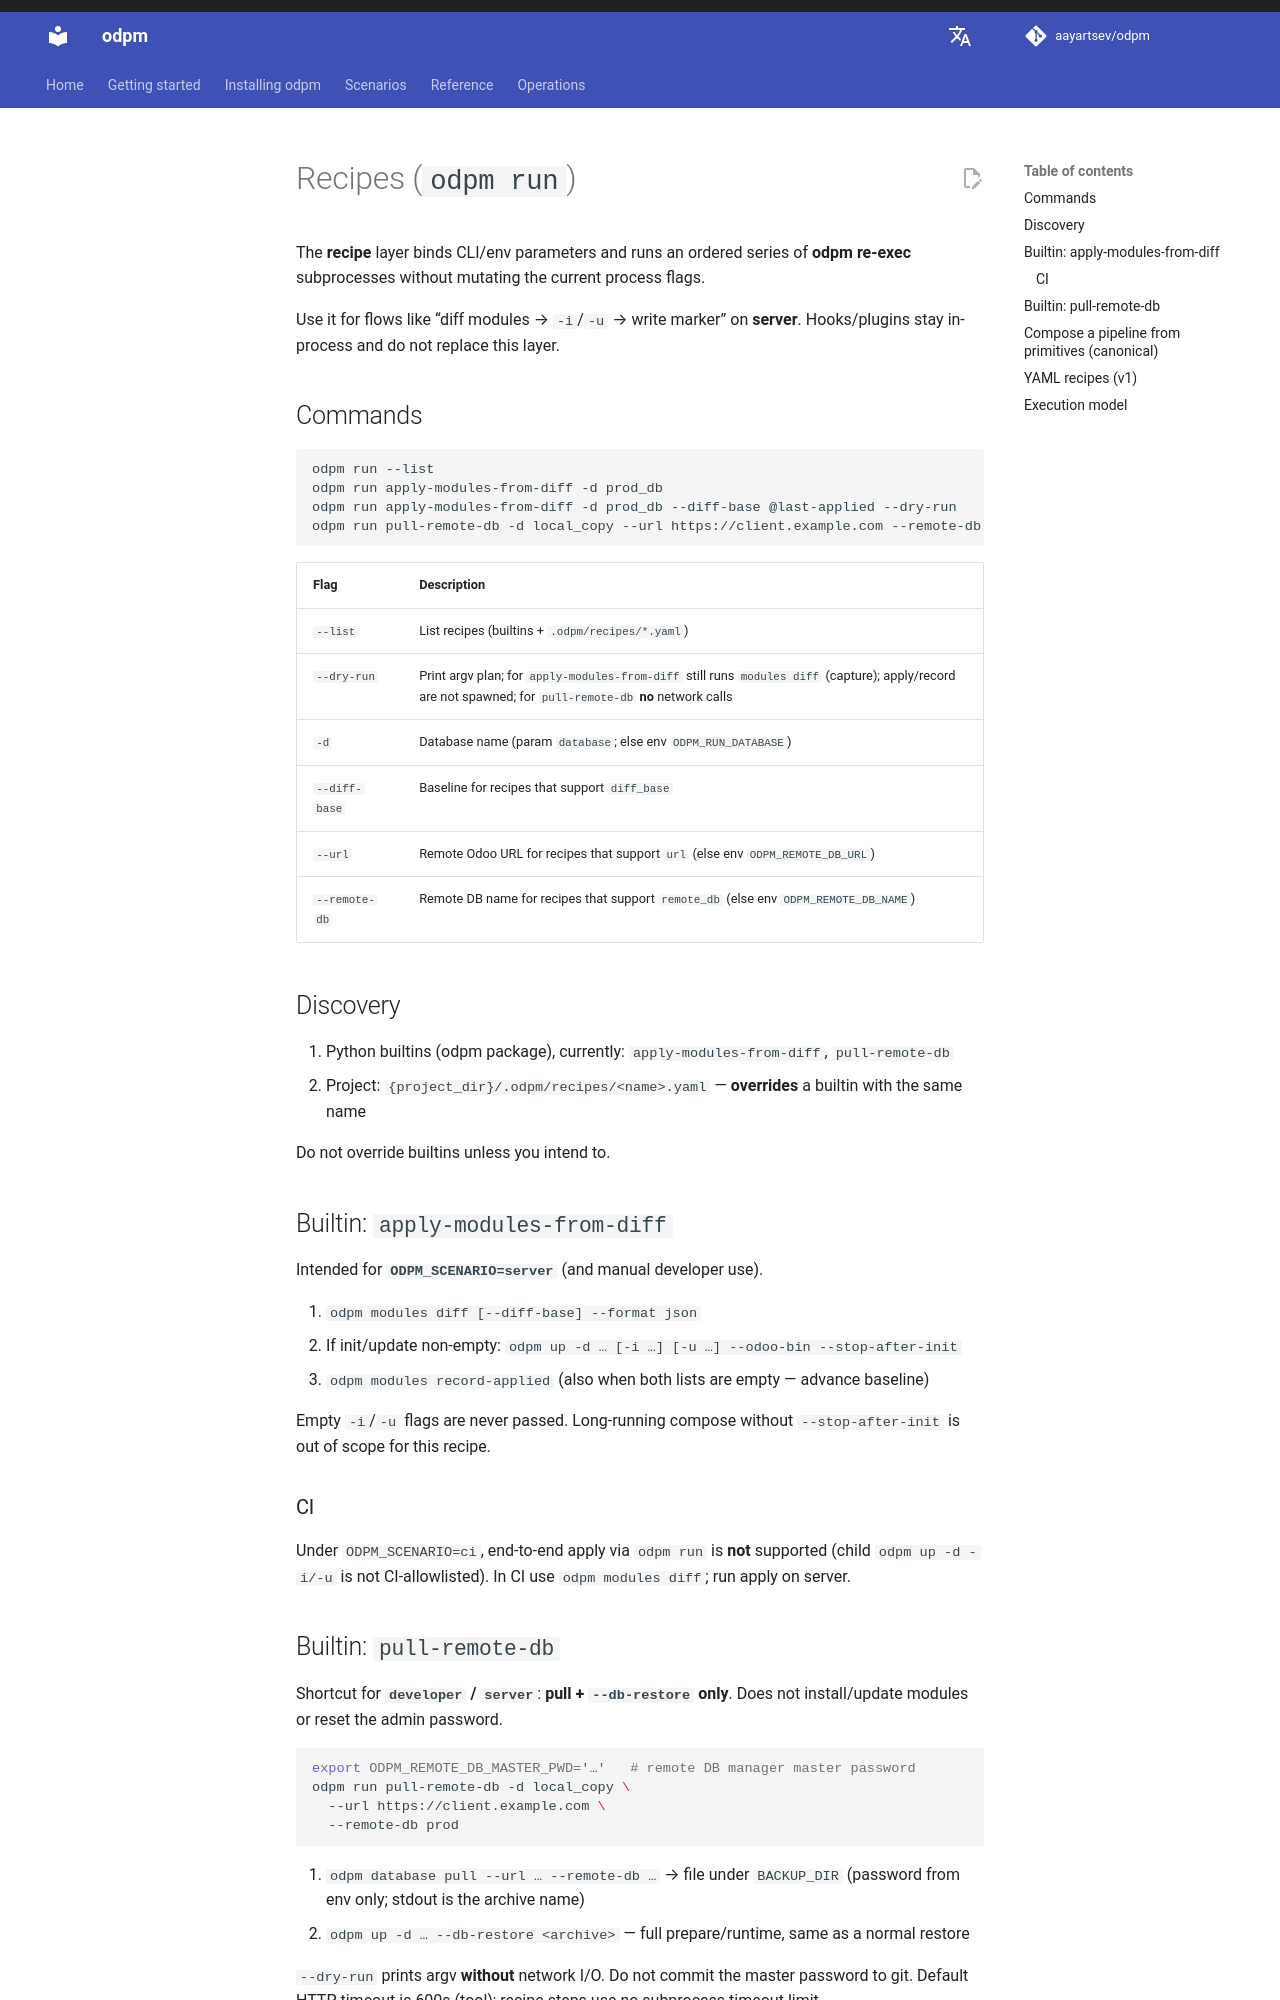

repository: aayartsev/odpm · page: dev/en/reference/recipes/index.html · generator: mkdocs

# Recipes (`odpm run`)

The **recipe** layer binds CLI/env parameters and runs an ordered series of **odpm re-exec** subprocesses without mutating the current process flags.

Use it for flows like “diff modules → `-i`/`-u` → write marker” on **server**. Hooks/plugins stay in-process and do not replace this layer.

## Commands

```bash
odpm run --list
odpm run apply-modules-from-diff -d prod_db
odpm run apply-modules-from-diff -d prod_db --diff-base @last-applied --dry-run
```

| Flag | Description |
|------|-------------|
| `--list` | List recipes (builtins + `.odpm/recipes/*.yaml`) |
| `--dry-run` | Print argv plan; for `apply-modules-from-diff` still runs `modules diff` (capture); apply/record are not spawned |
| `-d` | Database name (param `database`; else env `ODPM_RUN_DATABASE`) |
| `--diff-base` | Baseline for recipes that support `diff_base` |

## Discovery

1. Python builtins (odpm package), currently: `apply-modules-from-diff`
2. Project: `{project_dir}/.odpm/recipes/<name>.yaml` — **overrides** a builtin with the same name

Do not override `apply-modules-from-diff` unless you intend to.
